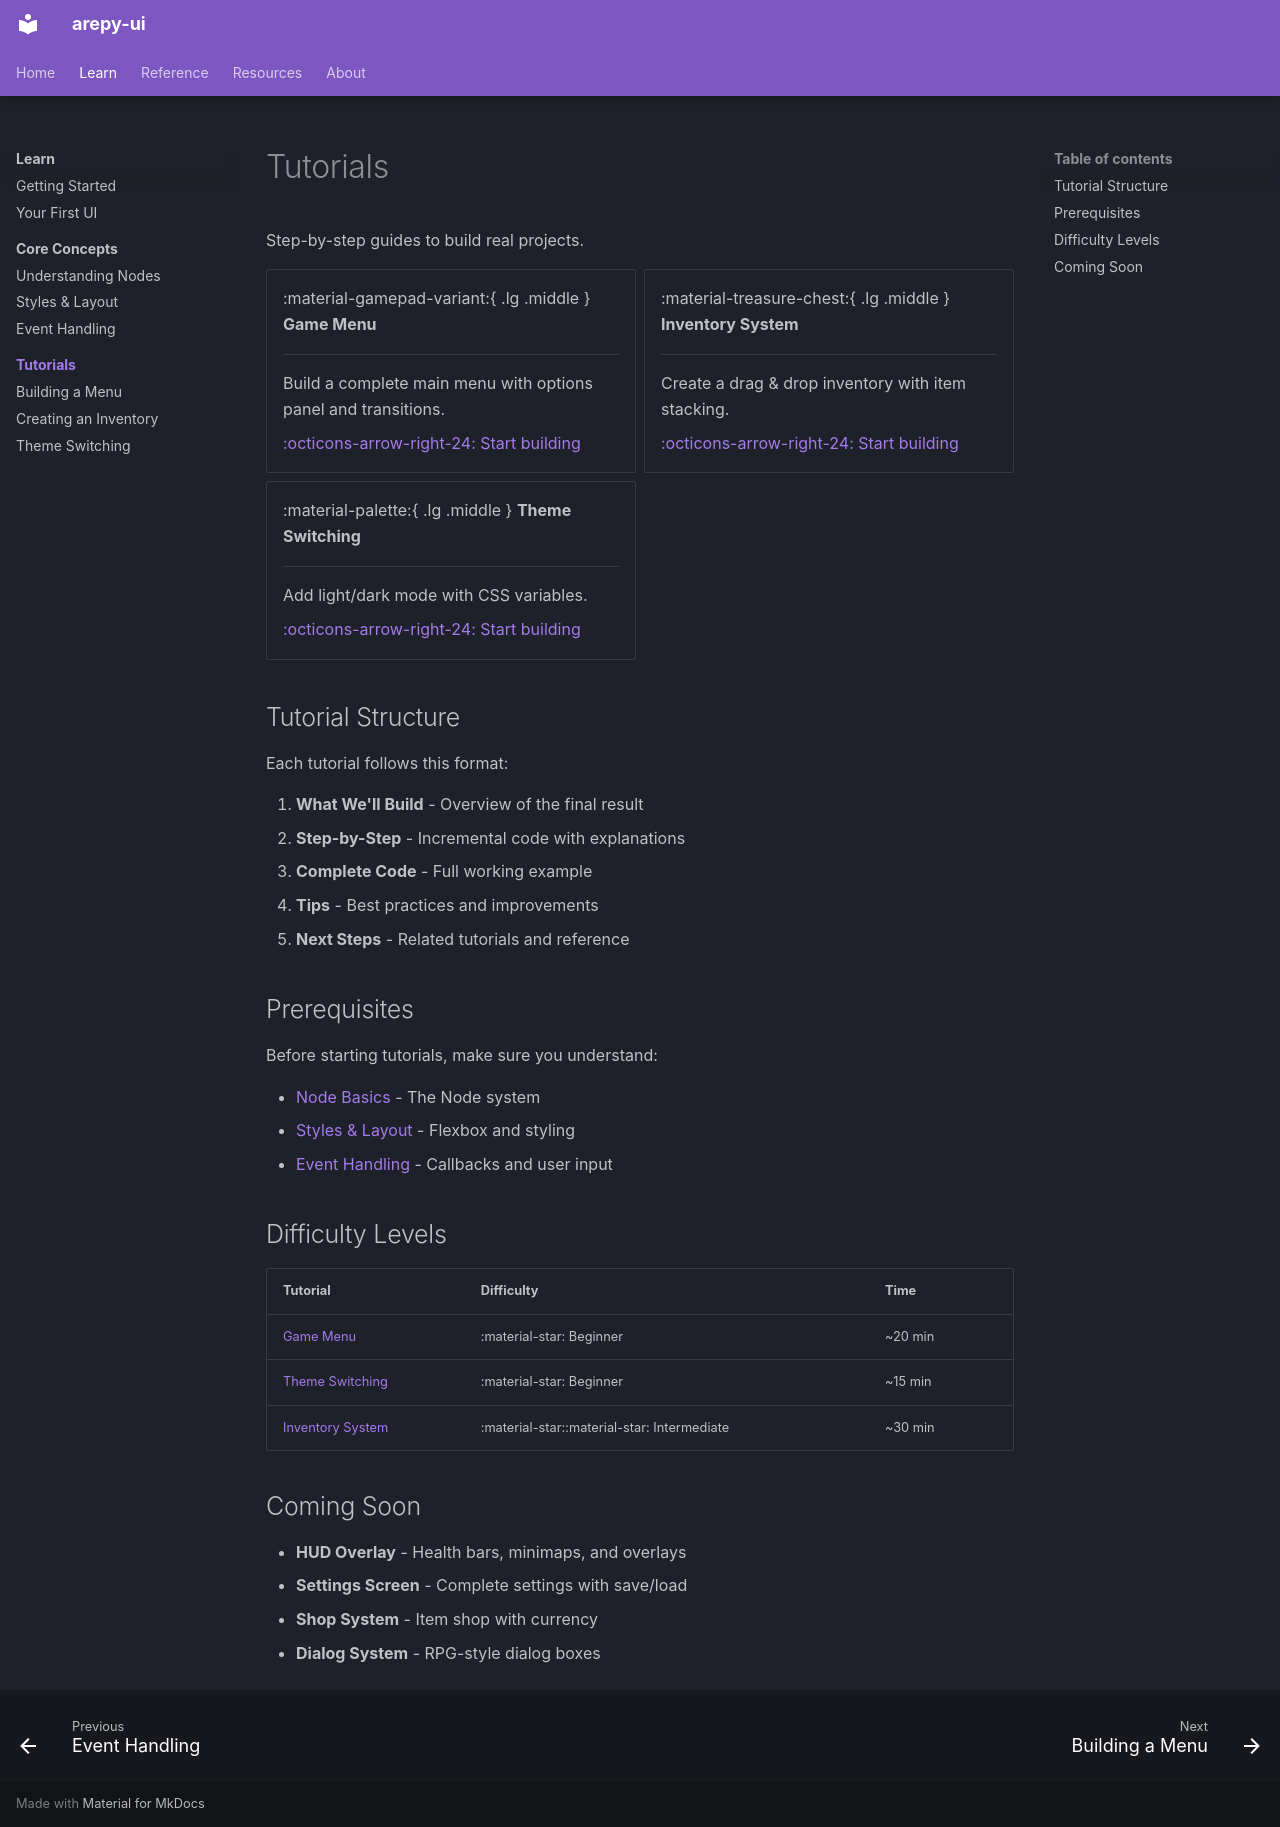

repository: Scr44gr/arepy-ui · page: learn/tutorials/index.html · generator: mkdocs

# Tutorials

Step-by-step guides to build real projects.

<div class="grid cards" markdown>

-   :material-gamepad-variant:{ .lg .middle } **Game Menu**

    ---

    Build a complete main menu with options panel and transitions.

    [:octicons-arrow-right-24: Start building](game-menu.md)

-   :material-treasure-chest:{ .lg .middle } **Inventory System**

    ---

    Create a drag & drop inventory with item stacking.

    [:octicons-arrow-right-24: Start building](inventory.md)

-   :material-palette:{ .lg .middle } **Theme Switching**

    ---

    Add light/dark mode with CSS variables.

    [:octicons-arrow-right-24: Start building](theming.md)

</div>

## Tutorial Structure

Each tutorial follows this format:

1. **What We'll Build** - Overview of the final result
2. **Step-by-Step** - Incremental code with explanations
3. **Complete Code** - Full working example
4. **Tips** - Best practices and improvements
5. **Next Steps** - Related tutorials and reference

## Prerequisites

Before starting tutorials, make sure you understand:

- [Node Basics](../concepts/nodes.md) - The Node system
- [Styles & Layout](../concepts/styles.md) - Flexbox and styling
- [Event Handling](../concepts/events.md) - Callbacks and user input

## Difficulty Levels

| Tutorial | Difficulty | Time |
|----------|-----------|------|
| [Game Menu](game-menu.md) | :material-star: Beginner | ~20 min |
| [Theme Switching](theming.md) | :material-star: Beginner | ~15 min |
| [Inventory System](inventory.md) | :material-star::material-star: Intermediate | ~30 min |

## Coming Soon

- **HUD Overlay** - Health bars, minimaps, and overlays
- **Settings Screen** - Complete settings with save/load
- **Shop System** - Item shop with currency
- **Dialog System** - RPG-style dialog boxes
